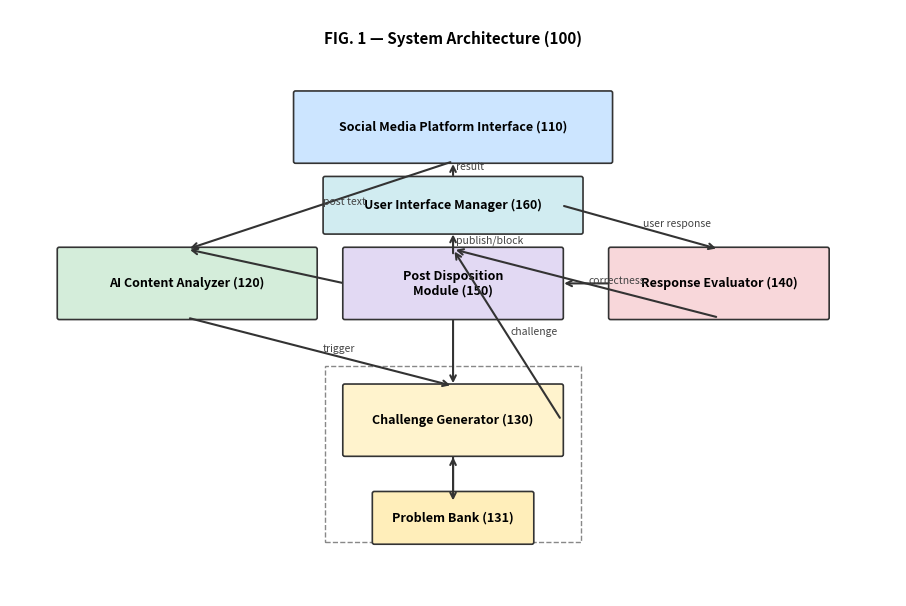
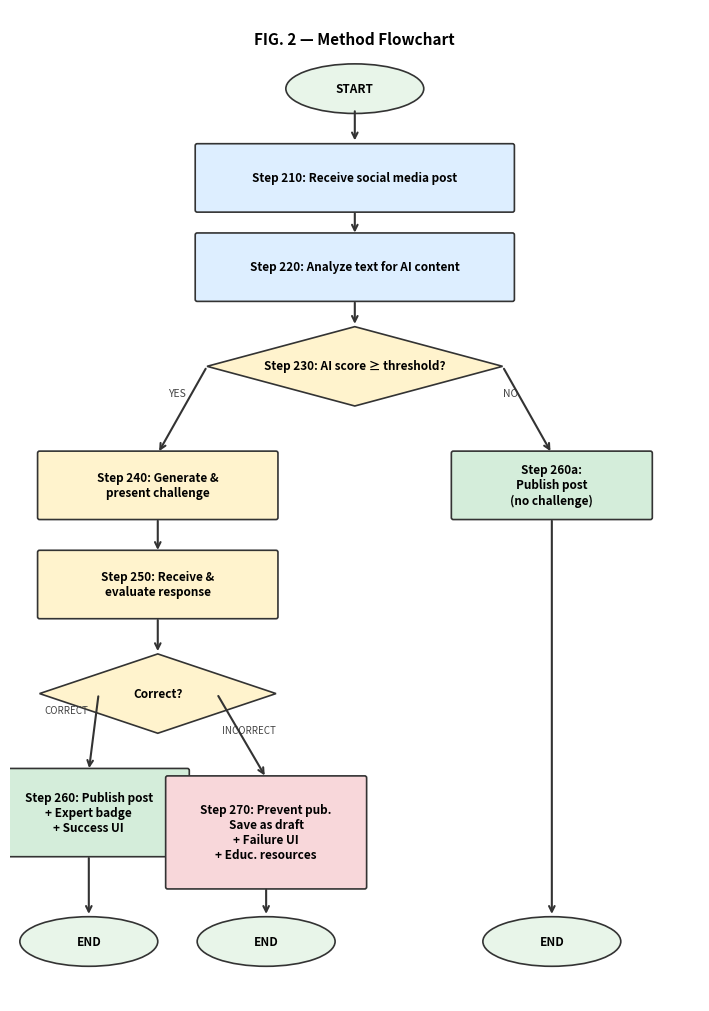
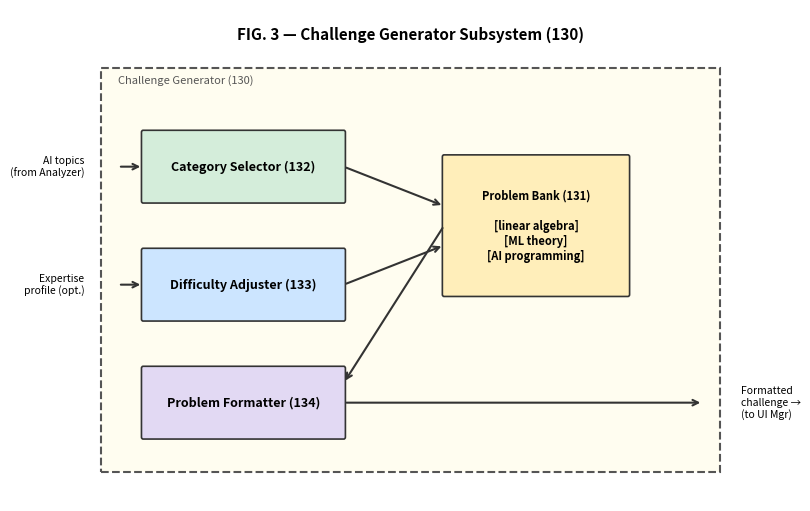
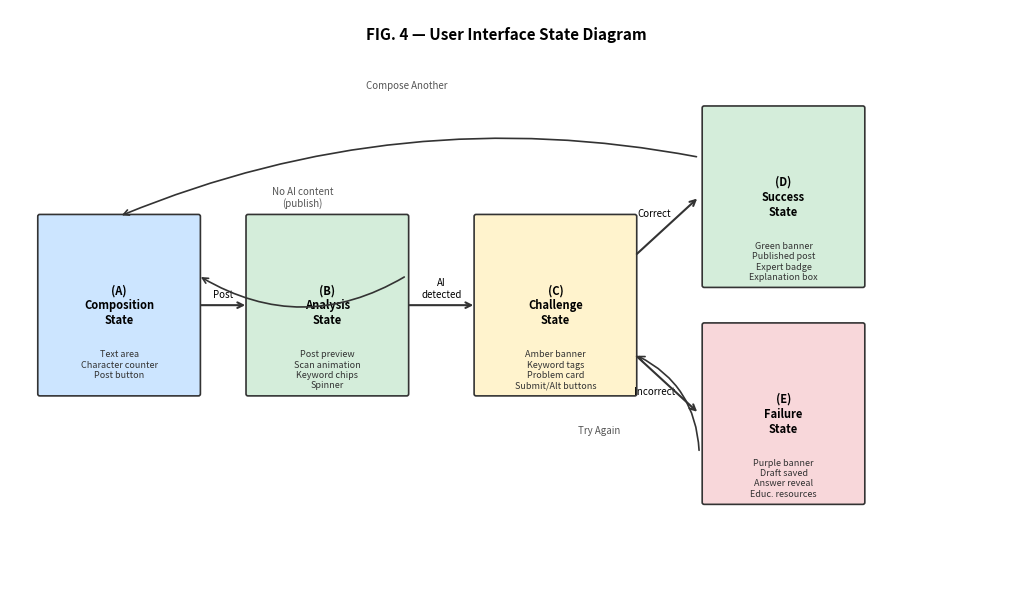

Generate these figures, in order, with matplotlib:
#!/usr/bin/env python3
"""Generate patent figures as PNG images for embedding in the PDF."""

import os
import matplotlib
matplotlib.use('Agg')
import matplotlib.pyplot as plt
import matplotlib.patches as mpatches
from matplotlib.patches import FancyBboxPatch, FancyArrowPatch
import matplotlib.patheffects as pe

os.makedirs('docs/patent/figures', exist_ok=True)


def draw_box(ax, x, y, w, h, label, sublabel=None, color='#ddeeff', fontsize=9):
    box = FancyBboxPatch((x - w/2, y - h/2), w, h,
                         boxstyle="round,pad=0.02", linewidth=1.2,
                         edgecolor='#333', facecolor=color, zorder=3)
    ax.add_patch(box)
    if sublabel:
        ax.text(x, y + h*0.12, label, ha='center', va='center',
                fontsize=fontsize, fontweight='bold', zorder=4)
        ax.text(x, y - h*0.2, sublabel, ha='center', va='center',
                fontsize=fontsize - 1, style='italic', zorder=4)
    else:
        ax.text(x, y, label, ha='center', va='center',
                fontsize=fontsize, fontweight='bold', zorder=4)


def arrow(ax, x1, y1, x2, y2, label=None):
    ax.annotate('', xy=(x2, y2), xytext=(x1, y1),
                arrowprops=dict(arrowstyle='->', color='#333', lw=1.5), zorder=5)
    if label:
        mx, my = (x1+x2)/2, (y1+y2)/2
        ax.text(mx+0.03, my, label, fontsize=7.5, color='#444', zorder=6)


# ── FIG. 1  System Architecture ─────────────────────────────────────────────
def fig1():
    fig, ax = plt.subplots(figsize=(9, 6))
    ax.set_xlim(0, 9); ax.set_ylim(0, 6)
    ax.axis('off')
    ax.set_facecolor('white')
    fig.patch.set_facecolor('white')

    ax.text(4.5, 5.7, 'FIG. 1 — System Architecture (100)',
            ha='center', va='center', fontsize=11, fontweight='bold')

    # Boxes  (x, y, w, h, label, sublabel, color)
    boxes = [
        (4.5, 4.8, 3.2, 0.7, 'Social Media Platform Interface (110)', None, '#cce5ff'),
        (1.8, 3.2, 2.6, 0.7, 'AI Content Analyzer (120)', None, '#d4edda'),
        (4.5, 1.8, 2.2, 0.7, 'Challenge Generator (130)', None, '#fff3cd'),
        (4.5, 0.8, 1.6, 0.5, 'Problem Bank (131)', None, '#ffeeba'),
        (7.2, 3.2, 2.2, 0.7, 'Response Evaluator (140)', None, '#f8d7da'),
        (4.5, 3.2, 2.2, 0.7, 'Post Disposition\nModule (150)', None, '#e2d9f3'),
        (4.5, 4.0, 2.6, 0.55, 'User Interface Manager (160)', None, '#d1ecf1'),
    ]
    for bx, by, bw, bh, bl, bsl, bc in boxes:
        draw_box(ax, bx, by, bw, bh, bl, bsl, bc)

    # Problem Bank is inside Challenge Generator – dashed border
    rect = plt.Rectangle((4.5 - 1.3, 0.55), 2.6, 1.8,
                          linewidth=1, edgecolor='#888', facecolor='none',
                          linestyle='--', zorder=2)
    ax.add_patch(rect)

    # Arrows
    arrow(ax, 4.5, 4.45, 1.8, 3.55, 'post text')         # SMPI -> ACA
    arrow(ax, 1.8, 2.85, 4.5, 2.15, 'trigger')            # ACA -> CG
    arrow(ax, 4.5, 1.45, 4.5, 0.95)                        # CG -> PB
    arrow(ax, 4.5, 1.05, 4.5, 1.45)                        # PB -> CG (return)
    arrow(ax, 5.6, 1.8, 4.5, 3.55, 'challenge')           # CG -> UIM  (right side out)
    arrow(ax, 5.6, 4.0, 7.2, 3.55, 'user response')       # UIM -> RE
    arrow(ax, 7.2, 2.85, 4.5, 3.55)  # wait, fix paths
    arrow(ax, 6.1, 3.2, 5.6, 3.2, 'correctness')          # RE -> PDM
    arrow(ax, 4.5, 2.85, 4.5, 2.15)                        # PDM -> CG? no
    arrow(ax, 3.4, 3.2, 1.8, 3.55)                         # PDM -> ACA score
    arrow(ax, 4.5, 3.48, 4.5, 3.73, 'publish/block')       # PDM -> UIM
    arrow(ax, 4.5, 4.28, 4.5, 4.45, 'result')             # UIM -> SMPI

    plt.tight_layout(pad=0.5)
    plt.savefig('docs/patent/figures/fig1.png', dpi=150, bbox_inches='tight',
                facecolor='white')
    plt.close()
    print('Saved fig1.png')


# ── FIG. 2  Method Flowchart ─────────────────────────────────────────────────
def fig2():
    fig, ax = plt.subplots(figsize=(7, 10))
    ax.set_xlim(0, 7); ax.set_ylim(0, 10)
    ax.axis('off')
    fig.patch.set_facecolor('white')

    ax.text(3.5, 9.7, 'FIG. 2 — Method Flowchart',
            ha='center', va='center', fontsize=11, fontweight='bold')

    def box(x, y, w, h, txt, color='#ddeeff'):
        draw_box(ax, x, y, w, h, txt, color=color, fontsize=8.5)

    def diamond(x, y, w, h, txt):
        pts = [(x, y+h/2), (x+w/2, y), (x, y-h/2), (x-w/2, y)]
        poly = plt.Polygon(pts, closed=True, facecolor='#fff3cd',
                           edgecolor='#333', linewidth=1.2, zorder=3)
        ax.add_patch(poly)
        ax.text(x, y, txt, ha='center', va='center', fontsize=8.5,
                fontweight='bold', zorder=4)

    def pill(x, y, txt, color='#e8f5e9'):
        ellipse = mpatches.Ellipse((x, y), 1.4, 0.5, facecolor=color,
                                   edgecolor='#333', linewidth=1.2, zorder=3)
        ax.add_patch(ellipse)
        ax.text(x, y, txt, ha='center', va='center', fontsize=8.5,
                fontweight='bold', zorder=4)

    # Nodes (top→bottom)
    pill(3.5, 9.2, 'START')
    box(3.5, 8.3, 3.2, 0.65, 'Step 210: Receive social media post')
    box(3.5, 7.4, 3.2, 0.65, 'Step 220: Analyze text for AI content')
    diamond(3.5, 6.4, 3.0, 0.8, 'Step 230: AI score ≥ threshold?')
    # YES branch (left)
    box(1.5, 5.2, 2.4, 0.65, 'Step 240: Generate &\npresent challenge', '#fff3cd')
    box(1.5, 4.2, 2.4, 0.65, 'Step 250: Receive &\nevaluate response', '#fff3cd')
    diamond(1.5, 3.1, 2.4, 0.8, 'Correct?')
    box(0.8, 1.9, 2.0, 0.85, 'Step 260: Publish post\n+ Expert badge\n+ Success UI', '#d4edda')
    box(2.6, 1.7, 2.0, 1.1, 'Step 270: Prevent pub.\nSave as draft\n+ Failure UI\n+ Educ. resources', '#f8d7da')
    # NO branch (right)
    box(5.5, 5.2, 2.0, 0.65, 'Step 260a:\nPublish post\n(no challenge)', '#d4edda')

    pill(0.8, 0.6, 'END')
    pill(2.6, 0.6, 'END')
    pill(5.5, 0.6, 'END')

    # Arrows
    arrow(ax, 3.5, 9.0, 3.5, 8.65)
    arrow(ax, 3.5, 7.97, 3.5, 7.72)
    arrow(ax, 3.5, 7.07, 3.5, 6.8)
    # YES left
    arrow(ax, 2.0, 6.4, 1.5, 5.52)
    ax.text(1.6, 6.1, 'YES', fontsize=7.5, color='#444')
    arrow(ax, 1.5, 4.87, 1.5, 4.52)
    arrow(ax, 1.5, 3.87, 1.5, 3.5)
    # CORRECT
    arrow(ax, 0.9, 3.1, 0.8, 2.32)
    ax.text(0.35, 2.9, 'CORRECT', fontsize=7, color='#444')
    arrow(ax, 2.1, 3.1, 2.6, 2.25)
    ax.text(2.15, 2.7, 'INCORRECT', fontsize=7, color='#444')
    # END arrows
    arrow(ax, 0.8, 1.47, 0.8, 0.85)
    arrow(ax, 2.6, 1.15, 2.6, 0.85)
    # NO right
    arrow(ax, 5.0, 6.4, 5.5, 5.52)
    ax.text(5.0, 6.1, 'NO', fontsize=7.5, color='#444')
    arrow(ax, 5.5, 4.87, 5.5, 0.85)

    plt.tight_layout(pad=0.3)
    plt.savefig('docs/patent/figures/fig2.png', dpi=150, bbox_inches='tight',
                facecolor='white')
    plt.close()
    print('Saved fig2.png')


# ── FIG. 3  Challenge Generator Subsystem ────────────────────────────────────
def fig3():
    fig, ax = plt.subplots(figsize=(8, 5))
    ax.set_xlim(0, 8); ax.set_ylim(0, 5)
    ax.axis('off')
    fig.patch.set_facecolor('white')

    ax.text(4.0, 4.75, 'FIG. 3 — Challenge Generator Subsystem (130)',
            ha='center', va='center', fontsize=11, fontweight='bold')

    # Outer dashed border for subsystem 130
    rect = plt.Rectangle((0.3, 0.3), 7.4, 4.1,
                          linewidth=1.5, edgecolor='#555', facecolor='#fffdf0',
                          linestyle='--', zorder=1)
    ax.add_patch(rect)
    ax.text(0.5, 4.25, 'Challenge Generator (130)',
            fontsize=8, color='#555', style='italic')

    draw_box(ax, 2.0, 3.4, 2.4, 0.7, 'Category Selector (132)', color='#d4edda')
    draw_box(ax, 2.0, 2.2, 2.4, 0.7, 'Difficulty Adjuster (133)', color='#cce5ff')
    draw_box(ax, 5.5, 2.8, 2.2, 1.4, 'Problem Bank (131)\n\n[linear algebra]\n[ML theory]\n[AI programming]',
             color='#ffeeba', fontsize=8)
    draw_box(ax, 2.0, 1.0, 2.4, 0.7, 'Problem Formatter (134)', color='#e2d9f3')

    # External I/O labels
    ax.text(0.1, 3.4, 'AI topics\n(from Analyzer)', ha='right', va='center', fontsize=7.5)
    ax.text(0.1, 2.2, 'Expertise\nprofile (opt.)', ha='right', va='center', fontsize=7.5)
    ax.text(7.95, 1.0, 'Formatted\nchallenge →\n(to UI Mgr)', ha='left', va='center', fontsize=7.5)

    # Arrows inside
    arrow(ax, 0.5, 3.4, 0.8, 3.4)       # input -> CatSel
    arrow(ax, 0.5, 2.2, 0.8, 2.2)       # input -> DiffAdj
    arrow(ax, 3.2, 3.4, 4.4, 3.0)       # CatSel -> ProbBank
    arrow(ax, 3.2, 2.2, 4.4, 2.6)       # DiffAdj -> ProbBank
    arrow(ax, 4.4, 2.8, 3.2, 1.2)       # ProbBank -> Formatter
    arrow(ax, 3.2, 1.0, 7.5, 1.0)       # Formatter -> output

    plt.tight_layout(pad=0.3)
    plt.savefig('docs/patent/figures/fig3.png', dpi=150, bbox_inches='tight',
                facecolor='white')
    plt.close()
    print('Saved fig3.png')


# ── FIG. 4  User Interface State Diagram ─────────────────────────────────────
def fig4():
    fig, ax = plt.subplots(figsize=(10, 6))
    ax.set_xlim(0, 10); ax.set_ylim(0, 6)
    ax.axis('off')
    fig.patch.set_facecolor('white')

    ax.text(5.0, 5.75, 'FIG. 4 — User Interface State Diagram',
            ha='center', va='center', fontsize=11, fontweight='bold')

    states = [
        (1.1, 3.0, 1.6, 1.8, '(A)\nComposition\nState',
         'Text area\nCharacter counter\nPost button', '#cce5ff'),
        (3.2, 3.0, 1.6, 1.8, '(B)\nAnalysis\nState',
         'Post preview\nScan animation\nKeyword chips\nSpinner', '#d4edda'),
        (5.5, 3.0, 1.6, 1.8, '(C)\nChallenge\nState',
         'Amber banner\nKeyword tags\nProblem card\nSubmit/Alt buttons', '#fff3cd'),
        (7.8, 4.1, 1.6, 1.8, '(D)\nSuccess\nState',
         'Green banner\nPublished post\nExpert badge\nExplanation box', '#d4edda'),
        (7.8, 1.9, 1.6, 1.8, '(E)\nFailure\nState',
         'Purple banner\nDraft saved\nAnswer reveal\nEduc. resources', '#f8d7da'),
    ]

    for sx, sy, sw, sh, sl, desc, sc in states:
        draw_box(ax, sx, sy, sw, sh, sl, color=sc, fontsize=8)
        ax.text(sx, sy - sh*0.25, desc, ha='center', va='top', fontsize=6.5,
                color='#333', zorder=5)

    # Transitions
    arrow(ax, 1.9, 3.0, 2.4, 3.0)   # A -> B  (user posts)
    ax.text(2.15, 3.08, 'Post', fontsize=7, ha='center')

    arrow(ax, 4.0, 3.0, 4.7, 3.0)   # B -> C  (AI detected)
    ax.text(4.35, 3.08, 'AI\ndetected', fontsize=7, ha='center')

    # B -> A  (no AI content, arc above)
    ax.annotate('', xy=(1.9, 3.3), xytext=(4.0, 3.3),
                arrowprops=dict(arrowstyle='->', color='#333', lw=1.2,
                                connectionstyle='arc3,rad=-0.3'), zorder=5)
    ax.text(2.95, 4.0, 'No AI content\n(publish)', fontsize=7, ha='center', color='#555')

    arrow(ax, 6.3, 3.5, 6.95, 4.1)   # C -> D  (correct)
    ax.text(6.5, 3.9, 'Correct', fontsize=7, ha='center')

    arrow(ax, 6.3, 2.5, 6.95, 1.9)   # C -> E  (incorrect)
    ax.text(6.5, 2.1, 'Incorrect', fontsize=7, ha='center')

    # D -> A  (compose another)
    ax.annotate('', xy=(1.1, 3.9), xytext=(6.95, 4.5),
                arrowprops=dict(arrowstyle='->', color='#333', lw=1.2,
                                connectionstyle='arc3,rad=0.15'), zorder=5)
    ax.text(4.0, 5.2, 'Compose Another', fontsize=7, ha='center', color='#555')

    # E -> C  (try again / different problem)
    ax.annotate('', xy=(6.3, 2.5), xytext=(6.95, 1.5),
                arrowprops=dict(arrowstyle='->', color='#333', lw=1.2,
                                connectionstyle='arc3,rad=0.3'), zorder=5)
    ax.text(6.15, 1.7, 'Try Again', fontsize=7, ha='right', color='#555')

    plt.tight_layout(pad=0.3)
    plt.savefig('docs/patent/figures/fig4.png', dpi=150, bbox_inches='tight',
                facecolor='white')
    plt.close()
    print('Saved fig4.png')


if __name__ == '__main__':
    fig1()
    fig2()
    fig3()
    fig4()
    print('All figures saved to docs/patent/figures/')
